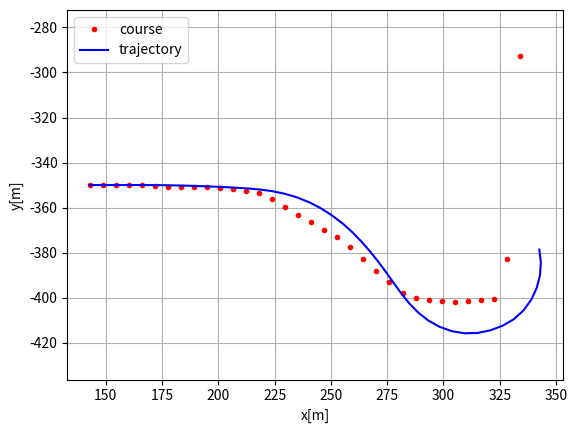
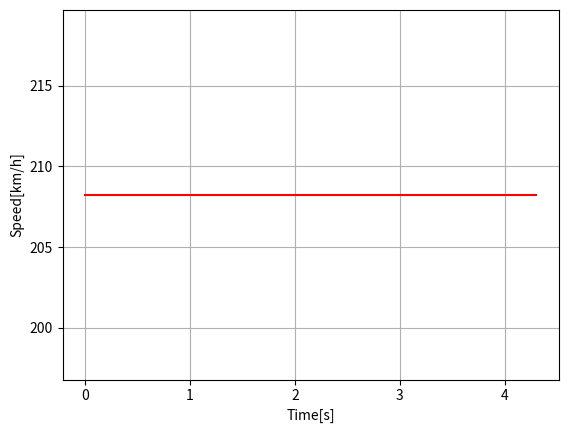

The script that saved these images, in order:
"""

Path tracking simulation with pure pursuit steering and PID speed control.

author: Atsushi Sakai (@Atsushi_twi)
        Guillaume Jacquenot (@Gjacquenot)

"""
import numpy as np
import math
import time
import matplotlib.pyplot as plt
from scipy import interpolate

PIXEL_SPEED = 57.846 # [pixel/s]
PIXEL_TO_CM = 0.4322 

LFC_OFFSET = .55
YAW_OFFSET = 90

# Parameters
k = 0.1  # look forward gain
Lfc = 42.75 * LFC_OFFSET  # [pixel] look-ahead distance
Kp = 1.0  # speed proportional gain
dt = 0.1  # [s] time tick
WB = 42.75  # [pixel] wheel base of vehicle

show_animation = True


class State:

    def __init__(self, x=0.0, y=0.0, yaw=0.0, v=0.0):
        self.x = x
        self.y = y
        self.yaw = yaw
        self.v = v
        self.rear_x = self.x - ((WB / 2) * math.cos(self.yaw))
        self.rear_y = self.y - ((WB / 2) * math.sin(self.yaw))

    def update(self, a, delta):
        self.x += self.v * math.cos(self.yaw) * dt
        self.y += self.v * math.sin(self.yaw) * dt
        self.yaw += self.v / WB * math.tan(delta) * dt
        self.v += a * dt
        self.rear_x = self.x - ((WB / 2) * math.cos(self.yaw))
        self.rear_y = self.y - ((WB / 2) * math.sin(self.yaw))

    def calc_distance(self, point_x, point_y):
        dx = self.rear_x - point_x
        dy = self.rear_y - point_y
        return math.hypot(dx, dy)


class States:

    def __init__(self):
        self.x = []
        self.y = []
        self.yaw = []
        self.v = []
        self.t = []

    def append(self, t, state):
        self.x.append(state.x)
        self.y.append(state.y)
        self.yaw.append(state.yaw)
        self.v.append(state.v)
        self.t.append(t)


def proportional_control(target, current):
    a = Kp * (target - current)

    return a


class TargetCourse:

    def __init__(self, cx, cy):
        self.cx = cx
        self.cy = cy
        self.old_nearest_point_index = None

    def search_target_index(self, state):

        # To speed up nearest point search, doing it at only first time.
        if self.old_nearest_point_index is None:
            # search nearest point index
            dx = [state.rear_x - icx for icx in self.cx]
            dy = [state.rear_y - icy for icy in self.cy]
            d = np.hypot(dx, dy)
            ind = np.argmin(d)
            self.old_nearest_point_index = ind
        else:
            ind = self.old_nearest_point_index
            distance_this_index = state.calc_distance(self.cx[ind],
                                                      self.cy[ind])
            while True:
                distance_next_index = state.calc_distance(self.cx[ind + 1],
                                                          self.cy[ind + 1])
                if distance_this_index < distance_next_index:
                    break
                ind = ind + 1 if (ind + 1) < len(self.cx) else ind
                distance_this_index = distance_next_index
            self.old_nearest_point_index = ind

        Lf = k * state.v + Lfc  # update look ahead distance

        # search look ahead target point index
        while Lf > state.calc_distance(self.cx[ind], self.cy[ind]):
            if (ind + 1) >= len(self.cx):
                break  # not exceed goal
            ind += 1

        return ind, Lf


def pure_pursuit_steer_control(state, trajectory, pind):
    ind, Lf = trajectory.search_target_index(state)

    if pind >= ind:
        ind = pind

    if ind < len(trajectory.cx):
        tx = trajectory.cx[ind]
        ty = trajectory.cy[ind]
    else:  # toward goal
        tx = trajectory.cx[-1]
        ty = trajectory.cy[-1]
        ind = len(trajectory.cx) - 1

    alpha = math.atan2(ty - state.rear_y, tx - state.rear_x) - state.yaw

    delta = math.atan2(2.0 * WB * math.sin(alpha) / Lf, 1.0)

    return delta, ind


def plot_arrow(x, y, yaw, length=1.0, width=0.5, fc="r", ec="k"):
    """
    Plot arrow
    """

    if not isinstance(x, float):
        for ix, iy, iyaw in zip(x, y, yaw):
            plot_arrow(ix, iy, iyaw)
    else:
        plt.arrow(x, y, length * math.cos(yaw), length * math.sin(yaw),
                  fc=fc, ec=ec, head_width=width, head_length=width)
        plt.plot(x, y)

class Path:
    def __init__(self):
        self.pathType = ''
        self.interpType = ''

    def updatePathType(self, pathType, interpType):
        self.pathType = pathType
        self.interpType = interpType

    def generatePath(self):
        if self.pathType == 'yellowRoundAbout':
            cx = [143, 157, 167, 183, 197, 210, 220, 230, 244, 256, 269, 284, 
                  306, 327, 346, 360, 367, 373, 378, 372, 361, 355, 344, 336]
            cy = [350, 350, 350, 351, 351, 352, 354, 360, 368, 375, 387, 400, 
                  402, 400, 392, 380, 363, 345, 325, 306, 287, 270, 260, 260]
            
        elif self.pathType == 'purpleRoundAbout':
            cx = [464, 432, 402, 373, 339, 308, 284, 259, 239, 220]
            cy = [305, 303, 303, 287, 259, 252, 257, 280, 290, 300]

        elif self.pathType == 'orangeLeft':
            cx = [336, 334, 330, 331, 320, 307, 295, 280, 260]
            cy = [204, 180, 160, 137, 110, 90,  72,  50,  36]

        elif self.pathType == 'yellowLeft':
            cx = [25, 23, 24, 26, 27, 34, 45, 55, 75, 100]
            cy = [176, 200, 225, 250, 280, 305, 330, 342, 350, 350]

        elif self.pathType =='bridge':
            cx = [122, 143, 162, 180, 195, 217, 236, 250]
            cy = [583, 584, 584, 584, 584, 577, 570, 558]
        return cx, cy

def main():
    #  target course
    # cx = np.arange(100, 500, 50)
    # cy = [100, 100, 125, 150, 125, 110, 100, 100] 
    path = Path()
    path.updatePathType('yellowRoundAbout', 'slinear')
    cxx, cyy = path.generatePath()
    step = PIXEL_SPEED / 10
    yawDir = 1
    if cxx[0] > cxx[-1]:
        step = -PIXEL_SPEED / 10
        yawDir = -1
    f = interpolate.interp1d(cxx, cyy, kind=path.interpType)
    cx = np.arange(cxx[0], cxx[-1], step)
    cy = -1 * f(cx)

    print(cx)
    print(cy)
    
    # cy = [math.sin(ix / 5.0) * ix / 2.0 for ix in cx]
    # Đường tròn (x - a)^2 + (y - b)^2 = r^2
    # tam_x = -45
    # tam_y = 0
    # cy = [(np.sqrt(45**2 - (ix - tam_x)**2) + tam_y) for ix in cx]

    target_speed = PIXEL_SPEED  # [pixel/s]

    T = 200.0  # max simulation time

    # initial state
    state = State(x=cxx[0], y=-cyy[0], yaw=0, v=PIXEL_SPEED)
    pre_yaw = state.yaw
    ros_publish_yaw = 0

    lastIndex = len(cx) - 1
    timee = 0.0
    states = States()
    states.append(timee, state)
    target_course = TargetCourse(cx, cy)
    target_ind, _ = target_course.search_target_index(state)

    while T >= timee and lastIndex > target_ind:

        # Calc control input
        ai = proportional_control(target_speed, state.v)
        di, target_ind = pure_pursuit_steer_control(
            state, target_course, target_ind)

        state.update(ai, di)  # Control vehicle
        ros_publish_yaw += (state.yaw - pre_yaw) * 180 / math.pi
        pre_yaw = state.yaw
        if (ros_publish_yaw > 25.0):
            ros_publish_yaw = 25.0
        elif(ros_publish_yaw < -25.0):
            ros_publish_yaw = -25.0
        print(yawDir * ros_publish_yaw)

        time.sleep(0.1)
        timee += dt
        states.append(timee, state)

        if show_animation:  # pragma: no cover
            plt.cla()
            # for stopping simulation with the esc key.
            plt.gcf().canvas.mpl_connect(
                'key_release_event',
                lambda event: [exit(0) if event.key == 'escape' else None])
            plot_arrow(state.x, state.y, state.yaw)
            plt.plot(cx, cy, "-r", label="course")
            plt.plot(states.x, states.y, "-b", label="trajectory")
            plt.plot(cx[target_ind], cy[target_ind], "xg", label="target")
            plt.axis("equal")
            plt.grid(True)
            plt.title("Speed[km/h]:" + str(state.v * 3.6)[:4])
            plt.pause(0.001)

    # Test
    assert lastIndex >= target_ind, "Cannot goal"

    if show_animation:  # pragma: no cover
        plt.cla()
        plt.plot(cx, cy, ".r", label="course")
        plt.plot(states.x, states.y, "-b", label="trajectory")
        plt.legend()
        plt.xlabel("x[m]")
        plt.ylabel("y[m]")
        plt.axis("equal")
        plt.grid(True)

        plt.subplots(1)
        plt.plot(states.t, [iv * 3.6 for iv in states.v], "-r")
        plt.xlabel("Time[s]")
        plt.ylabel("Speed[km/h]")
        plt.grid(True)
        plt.show()


if __name__ == '__main__':
    print("Pure pursuit path tracking simulation start")
    main()
